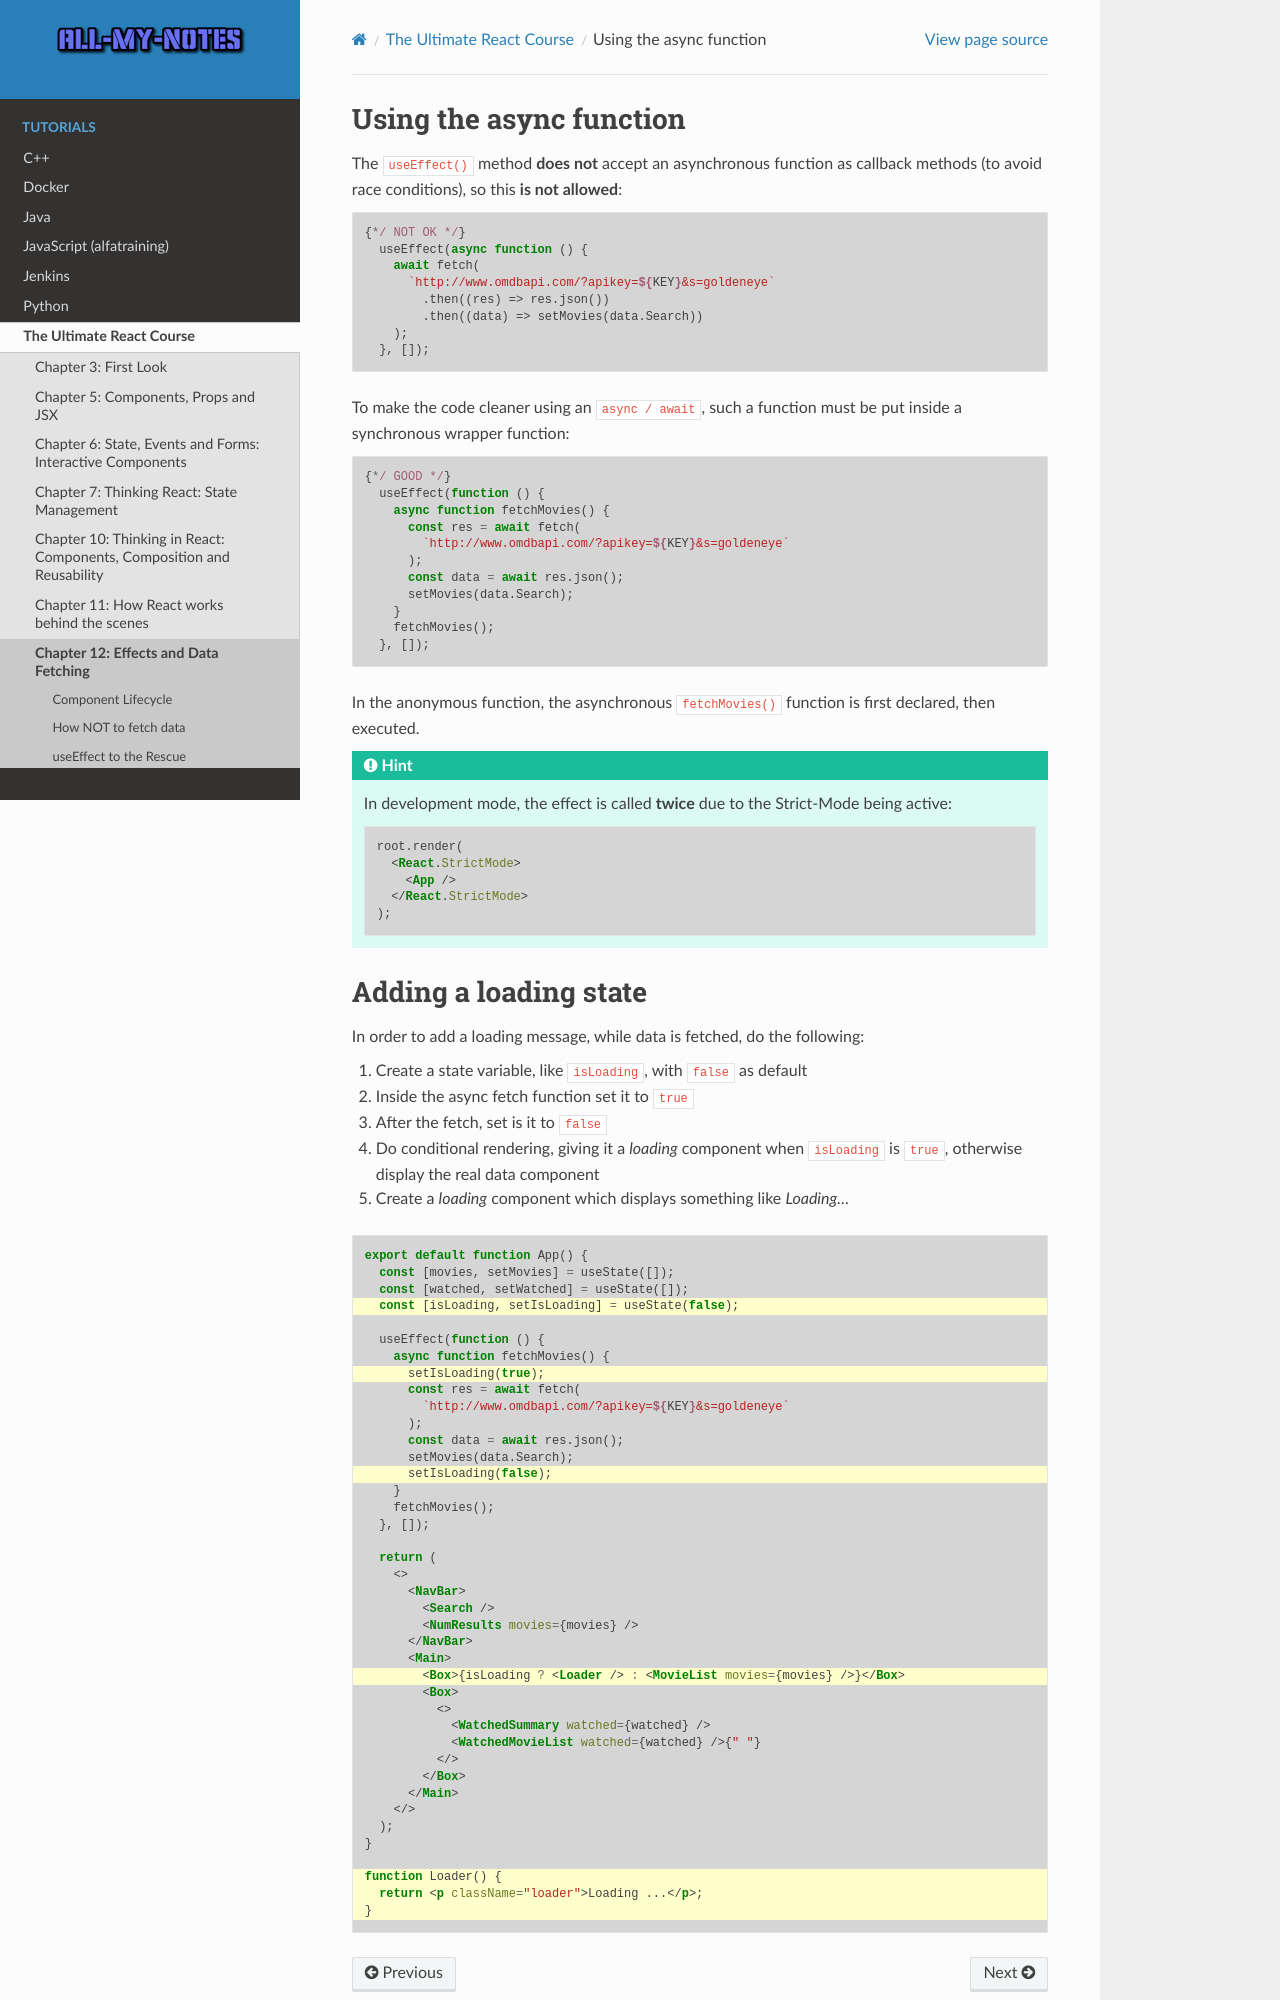

repository: arnewohletz/AllMyNotes · page: tutorial/react/udemy_ultimate_course/12_effect_data_fetching/145_146_using_async.html · generator: sphinx

Using the async function
========================
The ``useEffect()`` method **does not** accept an asynchronous function as
callback methods (to avoid race conditions), so this **is not allowed**:

.. code-block:: javascript

    {*/ NOT OK */}
      useEffect(async function () {
        await fetch(
          `http://www.omdbapi.com/?apikey=${KEY}&s=goldeneye`
            .then((res) => res.json())
            .then((data) => setMovies(data.Search))
        );
      }, []);

To make the code cleaner using an ``async / await``, such a function must be
put inside a synchronous wrapper function:

.. code-block:: javascript

    {*/ GOOD */}
      useEffect(function () {
        async function fetchMovies() {
          const res = await fetch(
            `http://www.omdbapi.com/?apikey=${KEY}&s=goldeneye`
          );
          const data = await res.json();
          setMovies(data.Search);
        }
        fetchMovies();
      }, []);

In the anonymous function, the asynchronous ``fetchMovies()`` function is first
declared, then executed.

.. hint::

    In development mode, the effect is called **twice** due to the Strict-Mode
    being active:

    .. code-block:: jsx

        root.render(
          <React.StrictMode>
            <App />
          </React.StrictMode>
        );
